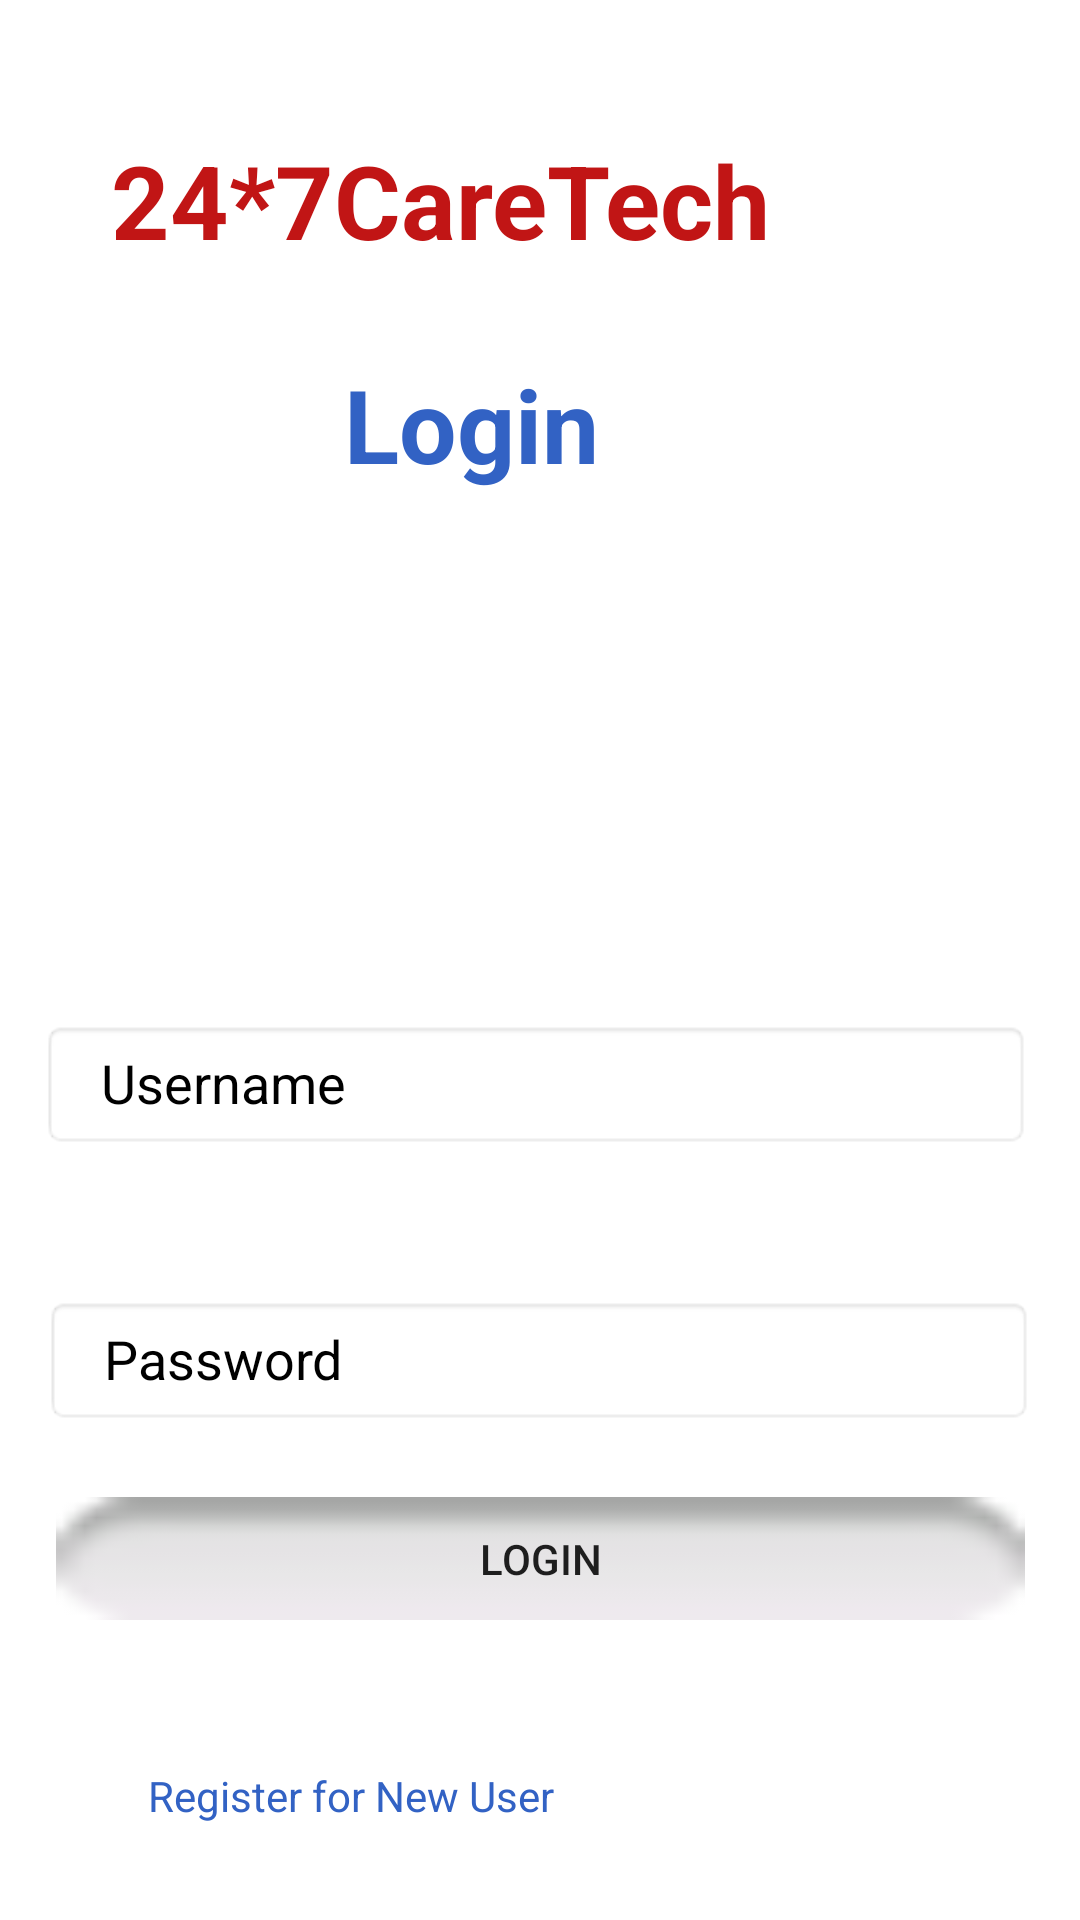

Reconstruct the res/layout file that produces this screen, plus the resources it refers to.
<!-- AndroidManifest.xml: application theme Theme.CareTech -->
<!-- res/layout/activity_login.xml -->
<?xml version="1.0" encoding="utf-8"?>
<androidx.constraintlayout.widget.ConstraintLayout xmlns:android="http://schemas.android.com/apk/res/android"
    xmlns:app="http://schemas.android.com/apk/res-auto"
    xmlns:tools="http://schemas.android.com/tools"
    android:layout_width="match_parent"
    android:layout_height="match_parent"
    tools:context=".loginActivity"
    android:background="@drawable/background"
    >

    <TextView
        android:id="@+id/textView"
        android:layout_width="274dp"
        android:layout_height="53dp"
        android:text="24*7CareTech"
        android:textColor="@color/colorRed"
        android:textSize="34sp"
        android:textStyle="bold"
        app:layout_constraintBottom_toBottomOf="parent"
        app:layout_constraintEnd_toEndOf="parent"
        app:layout_constraintHorizontal_bias="0.432"
        app:layout_constraintStart_toStartOf="parent"
        app:layout_constraintTop_toTopOf="parent"
        app:layout_constraintVertical_bias="0.075" />


    <TextView
        android:id="@+id/textView2"
        android:layout_width="wrap_content"
        android:layout_height="wrap_content"
        android:layout_marginBottom="476dp"
        android:text="Login"
        android:textColor="@color/colorPrimaryDark"
        android:textSize="34sp"
        android:textStyle="bold"
        app:layout_constraintBottom_toBottomOf="parent"
        app:layout_constraintEnd_toEndOf="parent"
        app:layout_constraintHorizontal_bias="0.417"
        app:layout_constraintStart_toStartOf="parent" />

    <EditText
        android:id="@+id/editTextLoginPassword"
        android:layout_width="330dp"
        android:layout_height="43dp"
        android:layout_marginTop="92dp"
        android:background="@android:drawable/editbox_background_normal"
        android:drawablePadding="10dp"
        android:ems="10"
        android:hint="Password"
        android:inputType="textPassword"
        android:paddingLeft="20dp"
        android:paddingTop="10dp"
        android:paddingRight="10dp"
        android:paddingBottom="10dp"
        android:textColor="@color/white"
        android:textColorHint="@color/black"
        app:layout_constraintEnd_toEndOf="parent"
        app:layout_constraintHorizontal_bias="0.493"
        app:layout_constraintStart_toStartOf="parent"
        app:layout_constraintTop_toTopOf="@+id/editTextLoginUsername" />

    <EditText
        android:id="@+id/editTextLoginUsername"
        android:layout_width="330dp"
        android:layout_height="43dp"
        android:layout_marginTop="176dp"
        android:background="@android:drawable/editbox_background_normal"
        android:drawablePadding="10dp"
        android:ems="10"
        android:hint="Username"
        android:inputType="textPersonName"
        android:paddingLeft="20dp"
        android:paddingTop="10dp"
        android:paddingRight="10dp"
        android:paddingBottom="10dp"
        android:text="Username"
        android:textColor="@color/black"
        android:textColorHighlight="@color/colorWhite"
        app:layout_constraintEnd_toEndOf="parent"
        app:layout_constraintHorizontal_bias="0.456"
        app:layout_constraintStart_toStartOf="parent"
        app:layout_constraintTop_toBottomOf="@+id/textView2" />

    <Button
        android:id="@+id/ButtonLogin2"
        android:layout_width="323dp"
        android:layout_height="41dp"
        android:layout_marginBottom="100dp"
        android:background="@android:drawable/button_onoff_indicator_off"
        android:text="LOGIN"
        app:layout_constraintBottom_toBottomOf="parent"
        app:layout_constraintEnd_toEndOf="parent"
        app:layout_constraintStart_toStartOf="parent"
        app:layout_constraintVertical_bias="0.337" />

    <TextView
        android:id="@+id/textViewNewUser"
        android:layout_width="wrap_content"
        android:layout_height="wrap_content"
        android:layout_marginEnd="172dp"
        android:layout_marginBottom="32dp"
        android:text="Register for New User "
        android:textColor="@color/colorPrimaryDark"
        app:layout_constraintBottom_toBottomOf="parent"
        app:layout_constraintEnd_toEndOf="parent"
        app:layout_constraintTop_toBottomOf="@+id/ButtonLogin2"
        app:layout_constraintVertical_bias="1.0" />

</androidx.constraintlayout.widget.ConstraintLayout>
<!-- resources referenced by this layout -->
<resources>
  <color name="black">#FF000000</color>
  <color name="colorPrimaryDark">#3262C4</color>
  <color name="colorRed">#C11515</color>
  <color name="colorWhite">#FFFFFF</color>
  <color name="white">#FFFFFFFF</color>
  <style name="Theme.CareTech" parent="Theme.MaterialComponents.DayNight.NoActionBar">
          
          <item name="colorPrimary">@color/purple_500</item>
          <item name="colorPrimaryVariant">@color/purple_700</item>
          <item name="colorOnPrimary">@color/white</item>
          
          <item name="colorSecondary">@color/teal_200</item>
          <item name="colorSecondaryVariant">@color/teal_700</item>
          <item name="colorOnSecondary">@color/black</item>
          
          <item name="android:statusBarColor">?attr/colorPrimaryVariant</item>
          
      </style>
  <color name="purple_500">#FF6200EE</color>
  <color name="purple_700">#FF3700B3</color>
  <color name="teal_200">#FF03DAC5</color>
  <color name="teal_700">#FF018786</color>
</resources>
